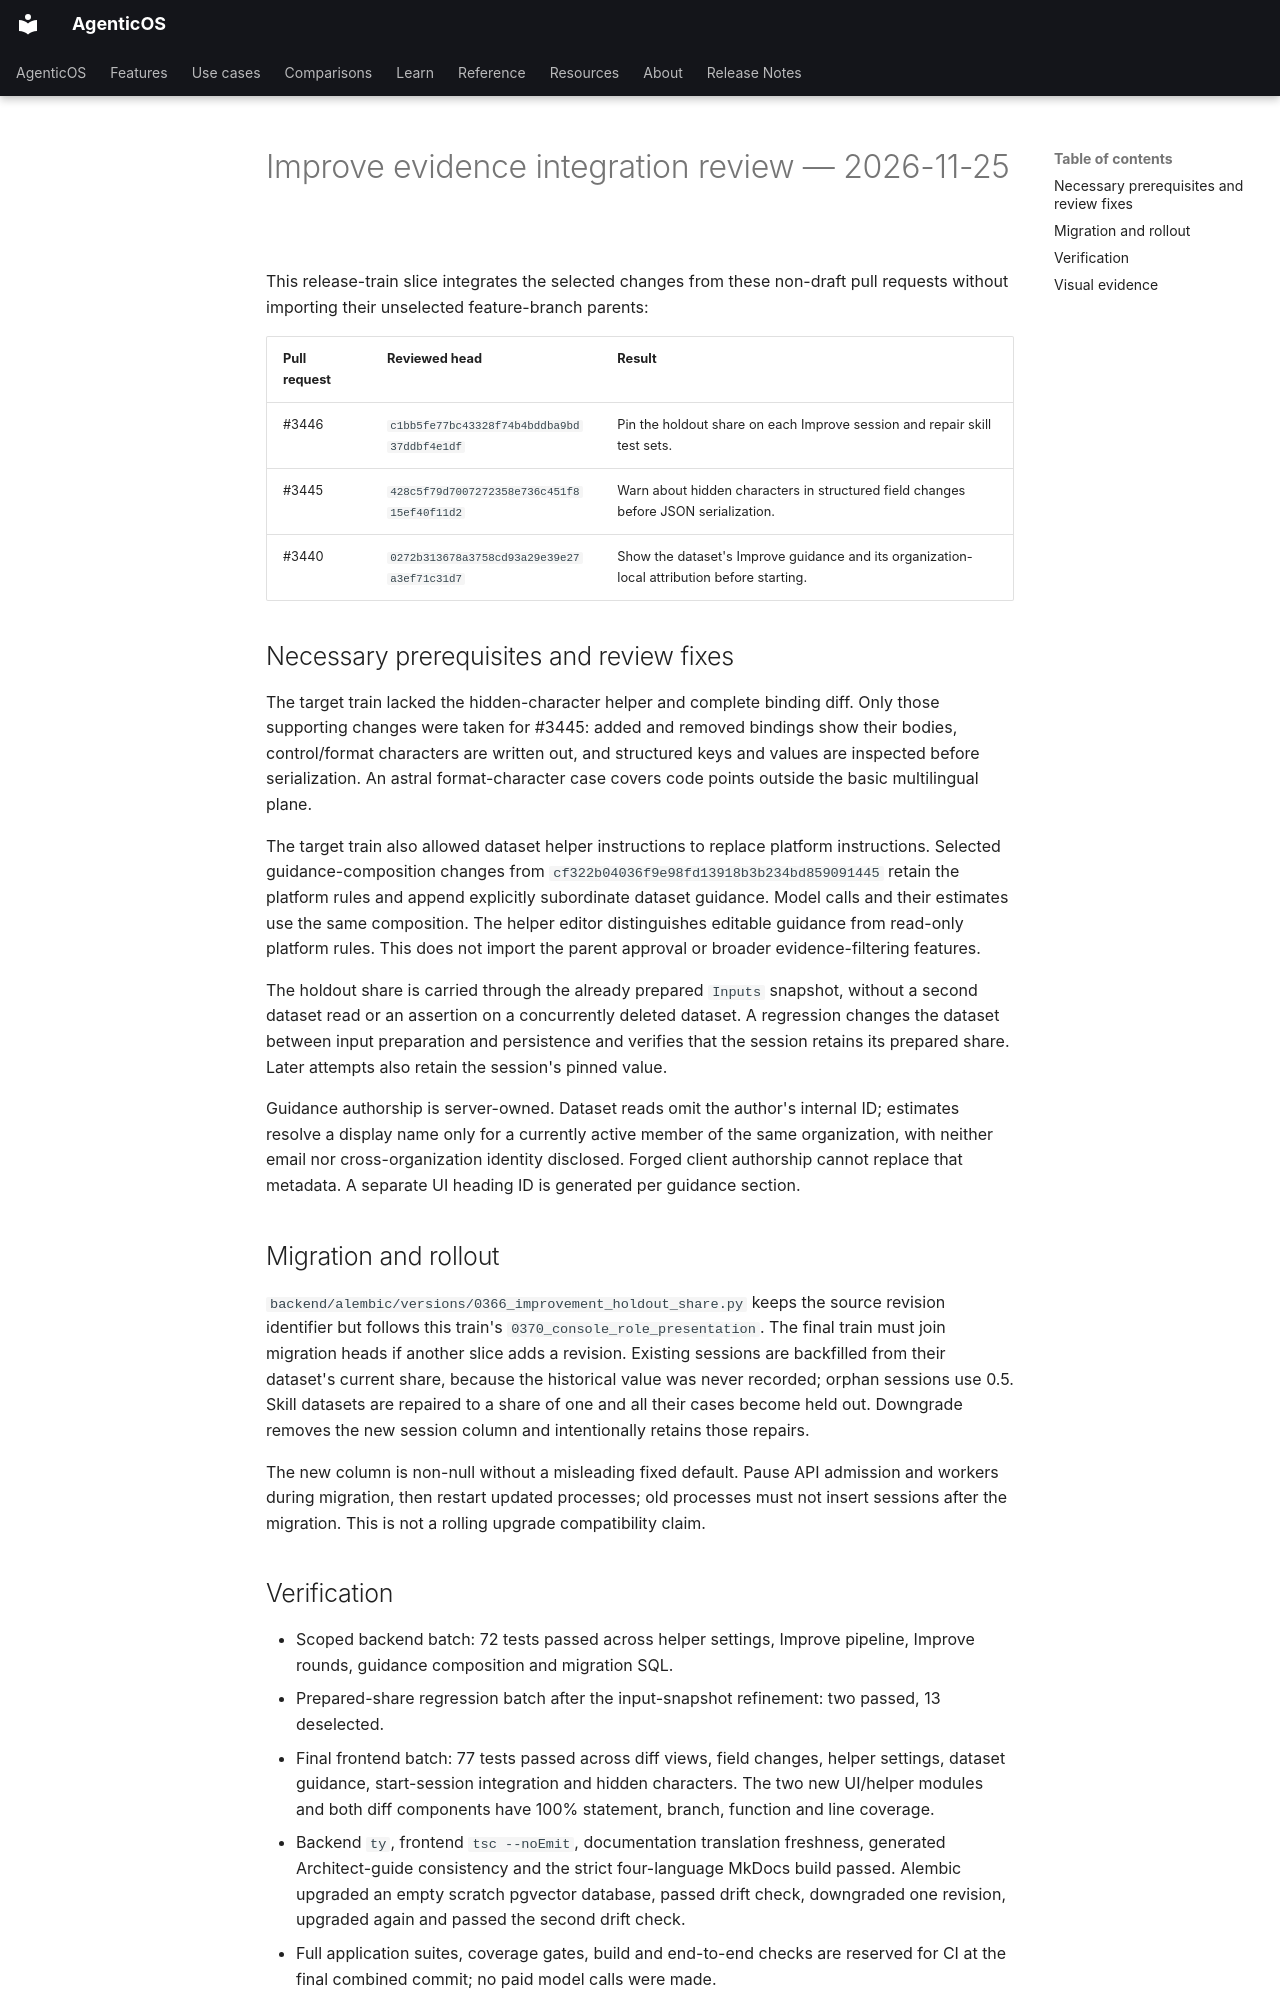

repository: vstorm-co/agenticos · page: design/review-improve-evidence-2026-11-25/index.html · generator: mkdocs

# Improve evidence integration review — 2026-11-25

This release-train slice integrates the selected changes from these non-draft
pull requests without importing their unselected feature-branch parents:

| Pull request | Reviewed head | Result |
| --- | --- | --- |
| #3446 | `c1bb5fe77bc43328f74b4bddba9bd37ddbf4e1df` | Pin the holdout share on each Improve session and repair skill test sets. |
| #3445 | `428c5f79d7007272358e736c451f815ef40f11d2` | Warn about hidden characters in structured field changes before JSON serialization. |
| #3440 | `0272b313678a3758cd93a29e39e27a3ef71c31d7` | Show the dataset's Improve guidance and its organization-local attribution before starting. |

## Necessary prerequisites and review fixes

The target train lacked the hidden-character helper and complete binding diff.
Only those supporting changes were taken for #3445: added and removed bindings
show their bodies, control/format characters are written out, and structured keys
and values are inspected before serialization. An astral format-character case
covers code points outside the basic multilingual plane.

The target train also allowed dataset helper instructions to replace platform
instructions. Selected guidance-composition changes from
`cf322b04036f9e98fd13918b3b234bd859091445` retain the platform rules and append
explicitly subordinate dataset guidance. Model calls and their estimates use the
same composition. The helper editor distinguishes editable guidance from
read-only platform rules. This does not import the parent approval or broader
evidence-filtering features.

The holdout share is carried through the already prepared `Inputs` snapshot,
without a second dataset read or an assertion on a concurrently deleted dataset.
A regression changes the dataset between input preparation and persistence and
verifies that the session retains its prepared share. Later attempts also retain
the session's pinned value.

Guidance authorship is server-owned. Dataset reads omit the author's internal ID;
estimates resolve a display name only for a currently active member of the same
organization, with neither email nor cross-organization identity disclosed.
Forged client authorship cannot replace that metadata. A separate UI heading ID
is generated per guidance section.

## Migration and rollout

`backend/alembic/versions/0366_improvement_holdout_share.py` keeps the source
revision identifier but follows this train's `0370_console_role_presentation`.
The final train must join migration heads if another slice adds a revision.
Existing sessions are backfilled from their dataset's current share, because the
historical value was never recorded; orphan sessions use 0.5. Skill datasets are
repaired to a share of one and all their cases become held out. Downgrade removes
the new session column and intentionally retains those repairs.

The new column is non-null without a misleading fixed default. Pause API
admission and workers during migration, then restart updated processes; old
processes must not insert sessions after the migration. This is not a rolling
upgrade compatibility claim.
